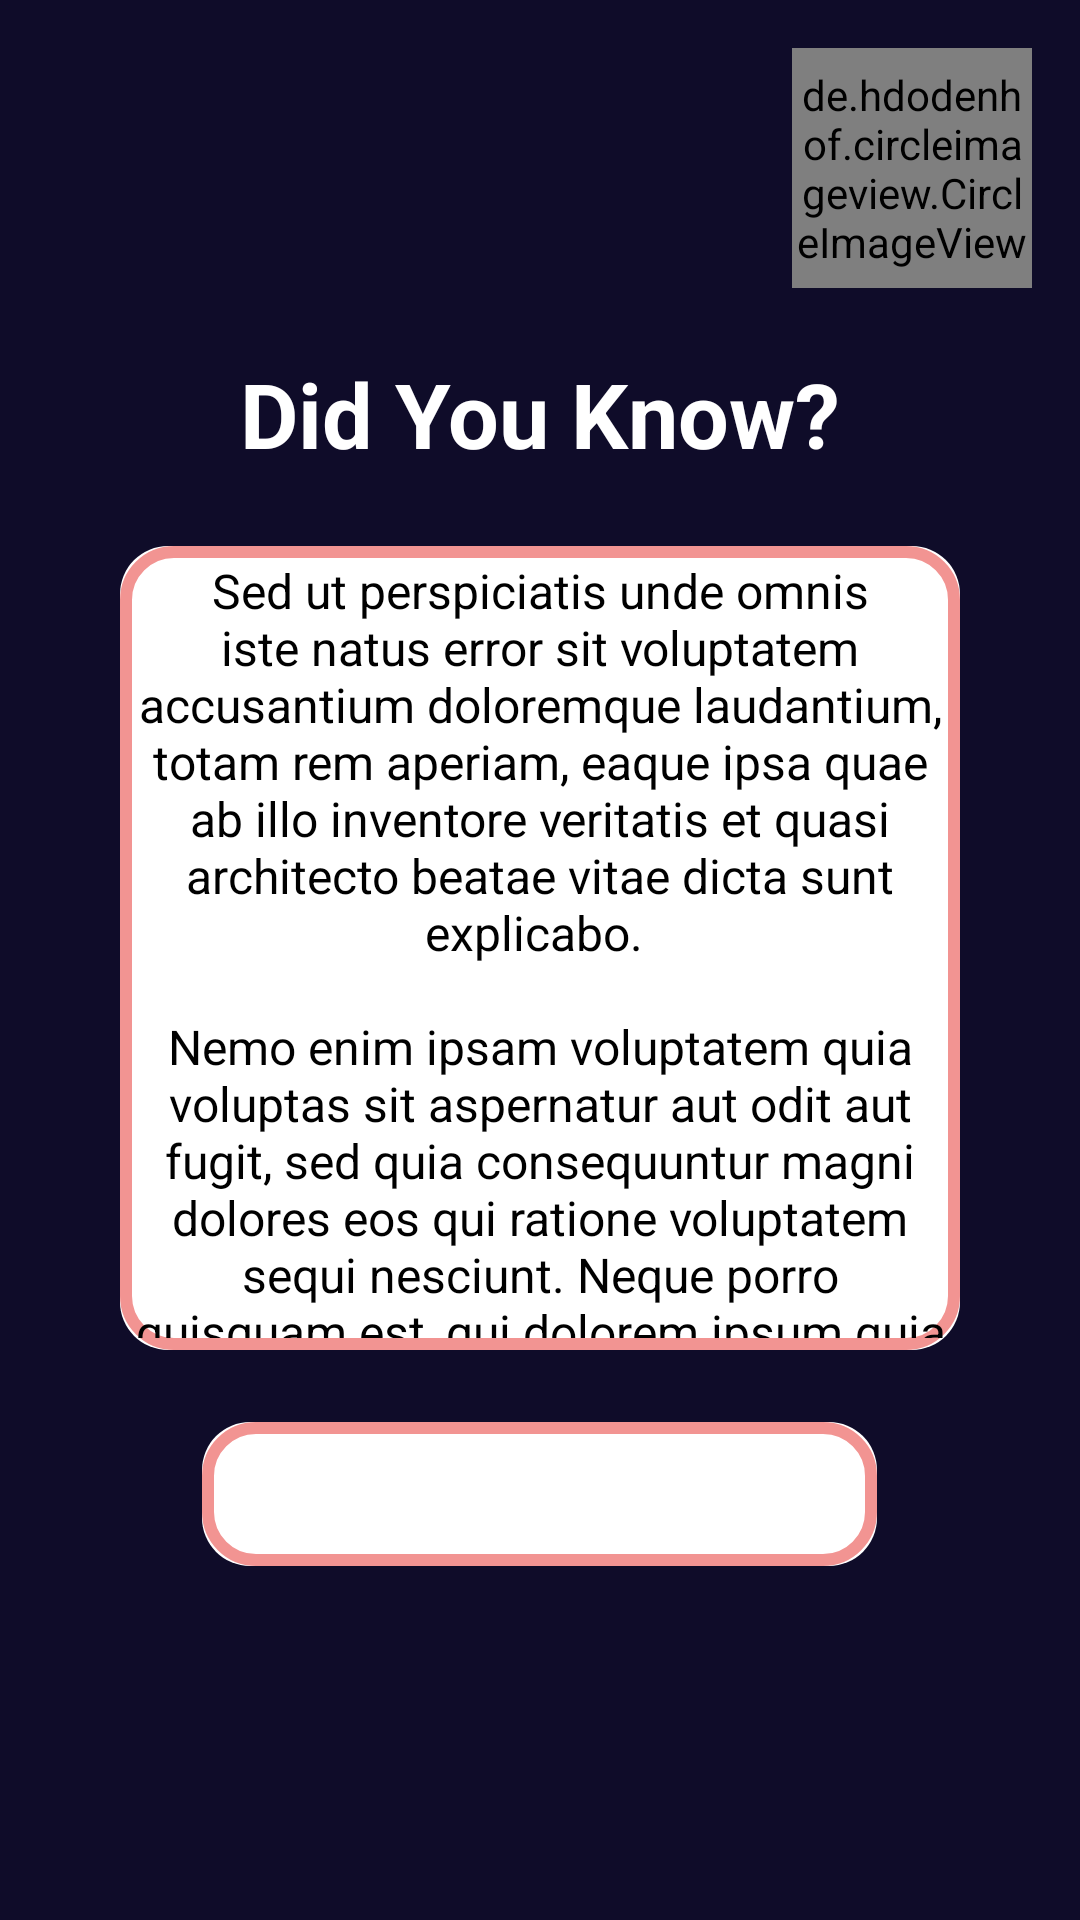

Layout XML and referenced resources for this Android screen:
<!-- AndroidManifest.xml: application theme Theme.MindMelter -->
<!-- res/layout/activity_trivia.xml -->
<?xml version="1.0" encoding="utf-8"?>

<FrameLayout xmlns:android="http://schemas.android.com/apk/res/android"
    xmlns:app="http://schemas.android.com/apk/res-auto"
    xmlns:tools="http://schemas.android.com/tools"
    android:id="@+id/activity_trivia_frame_layout"
    style="@style/SCREEN"
    android:layout_width="match_parent"
    android:layout_height="match_parent"
    android:background="@color/dark_color">

    <LinearLayout
        android:id="@+id/activity_trivia_layout_content"
        android:layout_width="match_parent"
        android:layout_height="match_parent"
        android:background="@color/dark_color"
        android:gravity="center"
        android:orientation="vertical">

        <TextView
            android:id="@+id/activity_trivia_title"
            style="@style/TEXT"
            android:layout_width="wrap_content"
            android:layout_height="wrap_content"
            android:text="@string/did_you_know"
            android:textColor="@color/white"
            android:textSize="30sp"
            android:textStyle="bold" />

        <TextView
            android:id="@+id/activity_trivia_text_view"
            style="@style/TEXT"
            android:layout_width="280dp"
            android:layout_height="268dp"
            android:layout_marginTop="24dp"
            android:background="@drawable/rounded_with_glow_background"
            android:gravity="center"
            android:text="@string/home_page_trivia"
            android:textColor="@color/black"
            android:textSize="16sp" />


        <Button
            android:id="@+id/activity_trivia_learn_more_button"
            style="@style/BUTTON"
            android:layout_width="225dp"
            android:layout_height="wrap_content"
            android:layout_marginTop="24dp"
            android:background="@drawable/rounded_with_glow_background"
            android:enabled="false"
            android:text="@string/learn_more" />

        <Button
            android:id="@+id/activity_trivia_retry_button"
            style="@style/BUTTON"
            android:layout_width="225dp"
            android:layout_height="48dp"
            android:layout_marginTop="24dp"
            android:background="@color/pink_color"
            android:text="@string/retry"
            android:visibility="gone"
            tools:visibility="visible" />


    </LinearLayout>

    <de.hdodenhof.circleimageview.CircleImageView
        android:id="@+id/triviaActivityProfilePageImageView"
        android:layout_width="80dp"
        android:layout_height="80dp"
        android:layout_gravity="top|end"
        android:layout_marginTop="16dp"
        android:layout_marginEnd="16dp"
        android:src="@drawable/myprofile"
        app:civ_border_color="@color/pink_color"
        app:civ_border_width="4dp" />


    <ProgressBar
        android:id="@+id/activity_trivia_progress_bar"
        android:layout_width="wrap_content"
        android:layout_height="wrap_content"
        android:layout_gravity="center"
        android:visibility="invisible" />

</FrameLayout>
<!-- resources referenced by this layout -->
<resources>
  <color name="black">#FF000000</color>
  <color name="dark_color">#0f0c29</color>
  <color name="pink_color">#F29492</color>
  <color name="white">#FFFFFFFF</color>
  <!-- drawable myprofile: jpg bitmap (drawable, 200693 bytes) -->
  <!-- drawable rounded_with_glow_background (drawable) -->
  <?xml version="1.0" encoding="utf-8"?>
  <layer-list xmlns:android="http://schemas.android.com/apk/res/android">
  
      
      <item>
          <shape android:shape="rectangle">
              <solid android:color="@android:color/white" />
              <corners android:radius="16dp" />
          </shape>
      </item>
  
      
      <item>
          <shape android:shape="rectangle">
              <solid android:color="@android:color/transparent" />
              <corners android:radius="16dp" />
              <padding
                  android:left="4dp"
                  android:top="4dp"
                  android:right="4dp"
                  android:bottom="4dp" />
              <stroke
                  android:color="@color/pink_color"
                  android:width="4dp" />
          </shape>
      </item>
  
  </layer-list>
  <string name="did_you_know">Did You Know?</string>
  <string name="home_page_trivia">Sed ut perspiciatis unde omnis iste natus error sit voluptatem accusantium doloremque laudantium, totam rem aperiam, eaque ipsa quae ab illo inventore veritatis et quasi architecto beatae vitae dicta sunt explicabo. \n\nNemo enim ipsam voluptatem quia voluptas sit aspernatur aut odit aut fugit, sed quia consequuntur magni dolores eos qui ratione voluptatem sequi nesciunt. Neque porro quisquam est, qui dolorem ipsum quia dolor sit amet, consectetur, adipisci velit, sed quia non numquam eius modi tempora incidunt ut labore et dolore magnam aliquam quaerat voluptatem.</string>
  <string name="learn_more">Learn More</string>
  <string name="retry">Retry</string>
  <style name="BUTTON">
          <item name="android:background">@android:color/holo_blue_dark</item>
          <item name="android:textColor">#FFF</item>
      </style>
  <style name="SCREEN">
          <item name="android:background">#FFF</item>
      </style>
  <style name="TEXT">
          <item name="android:textColor">#000</item>
      </style>
  <style name="Theme.MindMelter" parent="Theme.MaterialComponents.DayNight.DarkActionBar">
          
          <item name="colorPrimary">@color/purple_500</item>
          <item name="colorPrimaryVariant">@color/purple_700</item>
          <item name="colorOnPrimary">@color/white</item>
          
          <item name="colorSecondary">@color/teal_200</item>
          <item name="colorSecondaryVariant">@color/teal_700</item>
          <item name="colorOnSecondary">@color/black</item>
          
          <item name="android:statusBarColor">?attr/colorPrimaryVariant</item>
          <item name="android:windowBackground">@color/dark_color</item>
          
      </style>
  <color name="purple_500">#FF6200EE</color>
  <color name="purple_700">#FF3700B3</color>
  <color name="teal_200">#FF03DAC5</color>
  <color name="teal_700">#FF018786</color>
</resources>
